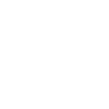
t = 0.00 s
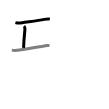
t = 2.50 s
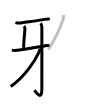
t = 5.25 s
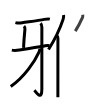
t = 7.75 s
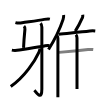
t = 10.50 s
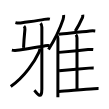
t = 13.00 s

The animated SVG that drew these frames (rendered in a browser with its animation timeline set to each time). Animation: 13 SMIL elements (animate=13); one cycle of 13.00 s.

<svg width="109px" height="109px" viewBox="0 0 px 109px" xmlns="http://www.w3.org/2000/svg" xmlns:xlink="http://www.w3.org/1999/xlink" xml:space="preserve" version="1.1"  baseProfile="full">
<path d="M15.41,22.6c2.47,0.65,4.8,0.51,6.71,0.22c6.85-1.05,16.35-2.35,22.16-3.43c1.71-0.32,3.85-0.65,5.58-0.26" style="fill:none;stroke:black;stroke-width:3;opacity:0">
  <animate attributeType="CSS" attributeName="opacity" from="0" to="1" begin="0s" dur="1s" repeatCount="0" fill="freeze" />
</path>
<path d="M23.94,26.15c0.83,0.83,1.09,2.05,0.99,3.1c-0.68,7-1.18,13.75-1.38,18.6" style="fill:none;stroke:black;stroke-width:3;opacity:0">
  <animate attributeType="CSS" attributeName="opacity" from="0" to="1" begin="1s" dur="1s" repeatCount="0" fill="freeze" />
</path>
<path d="M11.85,50.13c2.41,0.52,5.1,0.31,7.52-0.09c8.02-1.32,18.18-2.91,25.02-4.12c1.73-0.31,2.99-0.67,5.13-0.31" style="fill:none;stroke:black;stroke-width:3;opacity:0">
  <animate attributeType="CSS" attributeName="opacity" from="0" to="1" begin="2s" dur="1s" repeatCount="0" fill="freeze" />
</path>
<path d="M40.56,23.3c0.76,0.76,1.3,1.83,1.3,4.05c0,18.6-0.01,55.23-0.01,61.56c0,12.67-5.95,2.92-7.5,1.32" style="fill:none;stroke:black;stroke-width:3;opacity:0">
  <animate attributeType="CSS" attributeName="opacity" from="0" to="1" begin="3s" dur="1s" repeatCount="0" fill="freeze" />
</path>
<path d="M39.9,48.43c0,0.82-0.65,3.01-1.04,3.86C34.88,61,25.03,76.51,10.75,86.5" style="fill:none;stroke:black;stroke-width:3;opacity:0">
  <animate attributeType="CSS" attributeName="opacity" from="0" to="1" begin="4s" dur="1s" repeatCount="0" fill="freeze" />
</path>
<path d="M63.63,15c0.15,1.79-0.05,2.85-0.54,4.35C59.94,28.88,55.7,38.11,48.5,49.5" style="fill:none;stroke:black;stroke-width:3;opacity:0">
  <animate attributeType="CSS" attributeName="opacity" from="0" to="1" begin="5s" dur="1s" repeatCount="0" fill="freeze" />
</path>
<path d="M57.01,35.84c0.58,0.58,0.91,1.36,0.91,2.66c0,9.03-0.03,34.3-0.04,49.63c0,3.78,0,6.95,0,9.12" style="fill:none;stroke:black;stroke-width:3;opacity:0">
  <animate attributeType="CSS" attributeName="opacity" from="0" to="1" begin="6s" dur="1s" repeatCount="0" fill="freeze" />
</path>
<path d="M82.75,14.75c0.08,0.88,0.04,2.05-0.28,2.77c-2.21,4.98-3.46,7.87-7.2,13.57" style="fill:none;stroke:black;stroke-width:3;opacity:0">
  <animate attributeType="CSS" attributeName="opacity" from="0" to="1" begin="7s" dur="1s" repeatCount="0" fill="freeze" />
</path>
<path d="M58.68,34.14c7.57-0.89,20.82-1.89,31.11-3.16c2.73-0.34,3.72-0.23,5.47-0.04" style="fill:none;stroke:black;stroke-width:3;opacity:0">
  <animate attributeType="CSS" attributeName="opacity" from="0" to="1" begin="8s" dur="1s" repeatCount="0" fill="freeze" />
</path>
<path d="M75.86,34.6c0.77,0.77,1.14,2.17,1.14,3.48c0,2.5,0,43.32,0,50.8" style="fill:none;stroke:black;stroke-width:3;opacity:0">
  <animate attributeType="CSS" attributeName="opacity" from="0" to="1" begin="9s" dur="1s" repeatCount="0" fill="freeze" />
</path>
<path d="M58.97,52.38c5.43-0.54,19.53-1.88,29.03-2.79c2.45-0.23,4.33-0.19,5.23-0.08" style="fill:none;stroke:black;stroke-width:3;opacity:0">
  <animate attributeType="CSS" attributeName="opacity" from="0" to="1" begin="10s" dur="1s" repeatCount="0" fill="freeze" />
</path>
<path d="M59.1,70.67c5.94-0.41,21.25-1.88,29.94-2.54c2.11-0.16,3.75-0.24,4.66-0.21" style="fill:none;stroke:black;stroke-width:3;opacity:0">
  <animate attributeType="CSS" attributeName="opacity" from="0" to="1" begin="11s" dur="1s" repeatCount="0" fill="freeze" />
</path>
<path d="M58.98,91.44c6.85-0.37,25.32-2.15,35.04-2.68c2.01-0.11,3.59-0.17,4.54-0.14" style="fill:none;stroke:black;stroke-width:3;opacity:0">
  <animate attributeType="CSS" attributeName="opacity" from="0" to="1" begin="12s" dur="1s" repeatCount="0" fill="freeze" />
</path>
</svg>
